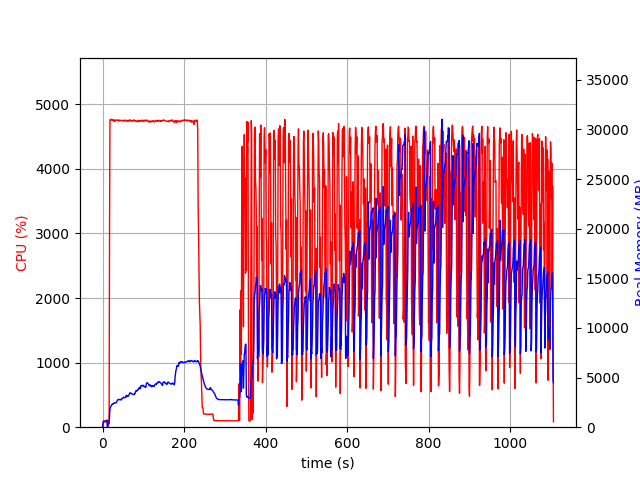

The table this chart was drawn from, first rows:
elapsed_time, nproc, cpu, mem_real, mem_virtual
3.814697265625e-05, 2, 0.0, 14.84, 3195
1.007, 4, 6.9, 393.3, 4064
2.015, 4, 100.1, 526.8, 4200
3.024, 4, 100.2, 524, 4200
4.032, 4, 99.1, 529.3, 4240
5.041, 4, 99.2, 534.1, 4240
6.049, 4, 100.2, 533.3, 4240
7.057, 4, 99.2, 538, 4240
8.064, 4, 100.1, 567.2, 4240
9.073, 4, 99.1, 617.6, 4288
10.08, 4, 100.9, 677.6, 4350
11.09, 4, 98.9, 727.6, 4420
12.1, 2, 0.0, 31.31, 46.85
13.11, 2, 0.0, 211.3, 3624
14.12, 2, 99.2, 355.7, 4406
15.13, 2, 100.2, 341.7, 4406
16.14, 2, 99.2, 355.9, 4406
17.15, 2, 2948, 1152, 8515
18.17, 2, 4744, 1820, 9290
19.2, 2, 4769, 1971, 9457
20.22, 2, 4757, 2110, 9631
21.24, 2, 4761, 2148, 9670
22.26, 2, 4762, 2234, 9801
23.29, 2, 4754, 2293, 9880
24.31, 2, 4757, 2367, 9995
25.34, 2, 4753, 2344, 10045
26.37, 2, 4759, 2347, 10079
27.4, 2, 4741, 2389, 10150
28.42, 2, 4757, 2445, 10251
29.45, 2, 4750, 2428, 10289
30.46, 2, 4735, 2468, 10356
31.49, 2, 4753, 2466, 10414
32.52, 2, 4752, 2471, 10433
33.54, 2, 4756, 2459, 10433
34.57, 2, 4758, 2562, 10560
35.59, 2, 4754, 2617, 10622
36.62, 2, 4750, 2734, 10765
37.65, 2, 4756, 2794, 10851
38.67, 2, 4749, 2792, 10898
39.7, 2, 4738, 2759, 10908
40.72, 2, 4750, 2786, 10962
41.75, 2, 4758, 2772, 10962
42.78, 2, 4748, 2812, 11058
43.8, 2, 4751, 2791, 11105
44.83, 2, 4749, 2748, 11137
45.85, 2, 4746, 2794, 11222
46.88, 2, 4746, 2775, 11295
47.9, 2, 4746, 2910, 11466
48.93, 2, 4743, 2913, 11466
49.95, 2, 4753, 2921, 11480
50.98, 2, 4751, 3023, 11596
52.01, 2, 4742, 3011, 11652
53.03, 2, 4755, 2984, 11668
54.06, 2, 4746, 2962, 11668
55.08, 2, 4740, 2995, 11720
56.11, 2, 4751, 2997, 11772
57.14, 2, 4744, 3005, 11772
58.16, 2, 4752, 3209, 11950
59.19, 2, 4750, 3154, 11950
60.21, 2, 4748, 3093, 11950
... 1,029 more rows
